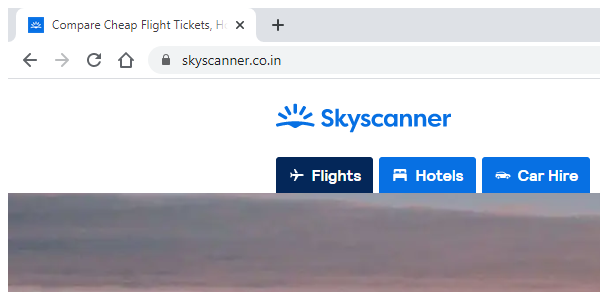
Task: sending data from the orchestrator in to the application

Workflow: Cheap_Flights

Step 1: Attach Browser 'chrome.exe Compare' in window 'Compare Cheap Flight Tickets, Hotels & Rental Cars | Skyscanner India' (chrome.exe)

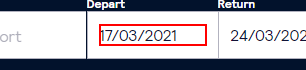
Step 2: click on the element

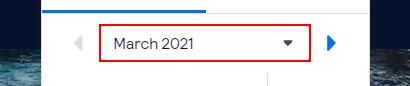
Step 3: select [strMonthYear] in the drop-down

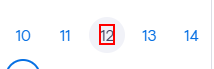
Step 4: click on the element '"+ strDay +"'
